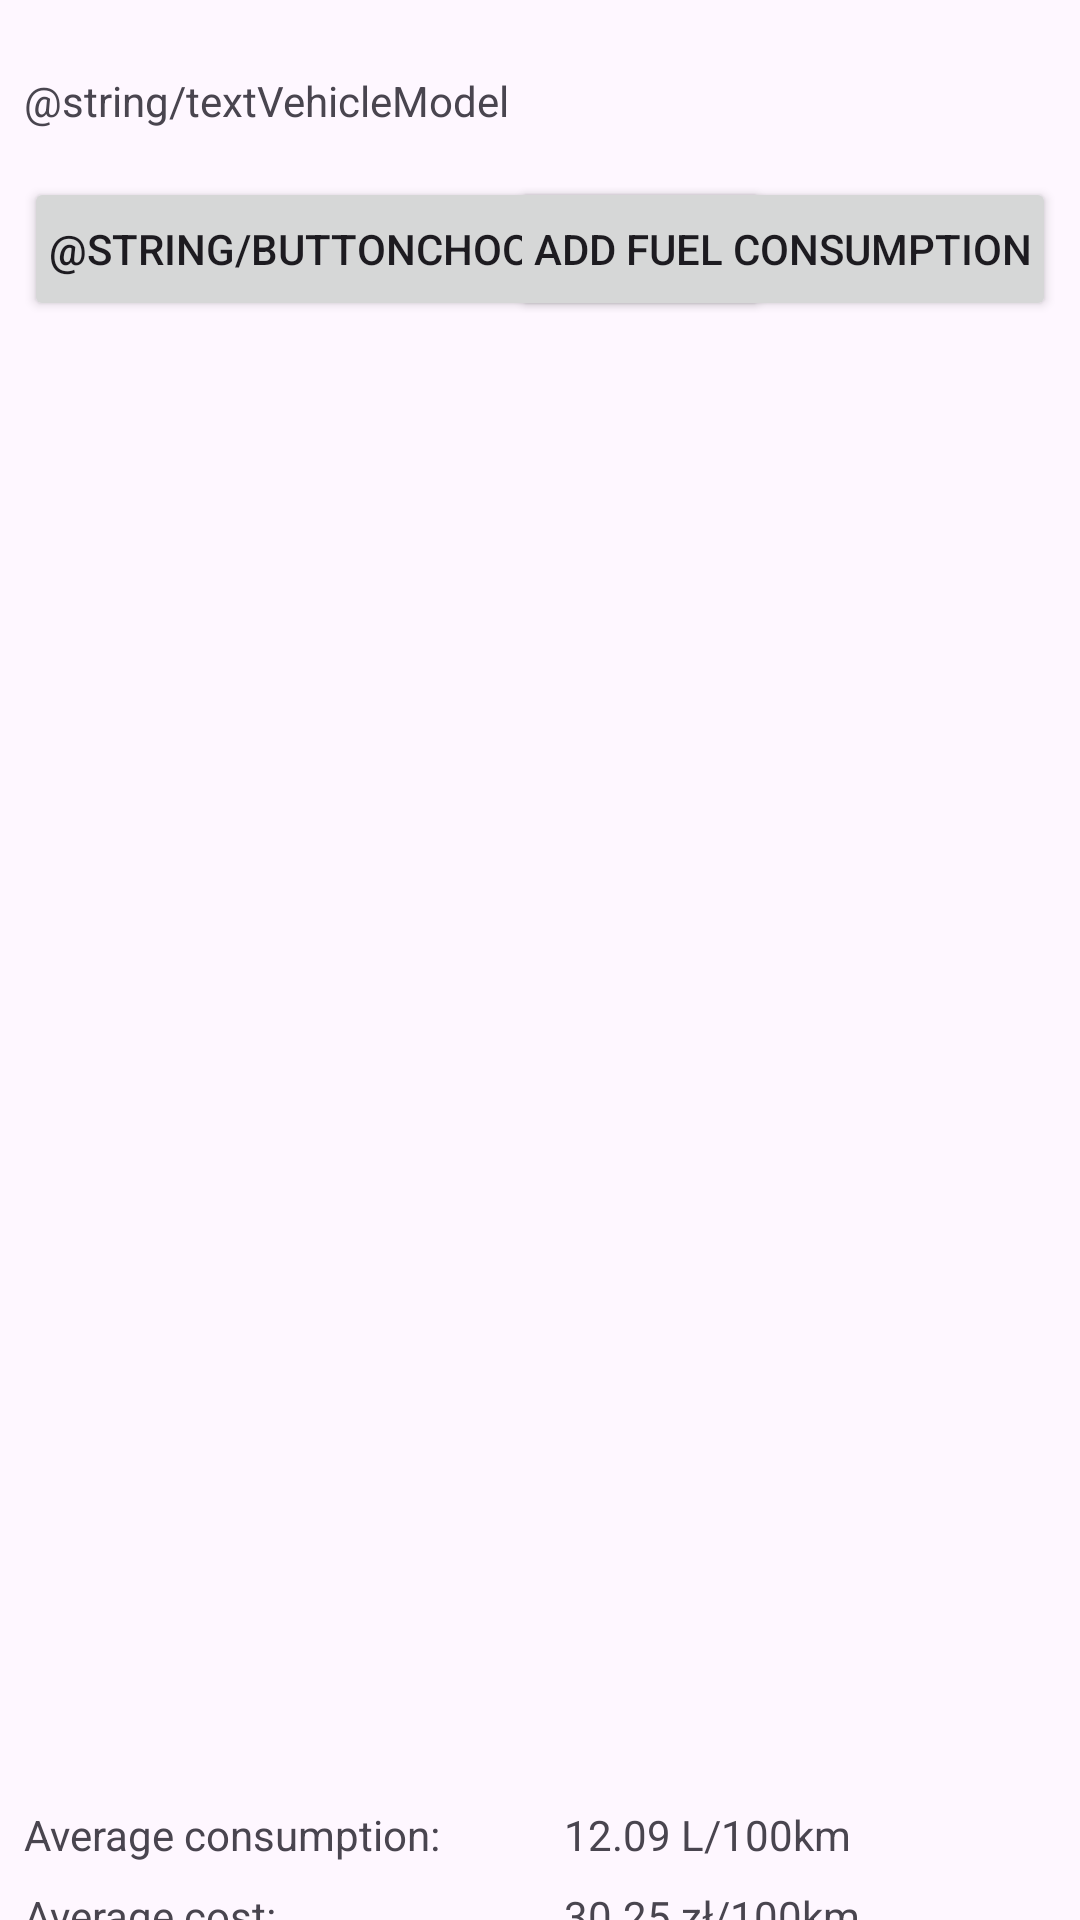

Here is an Android app screen rendered from its layout file. Give the layout XML and the strings, colors and styles it references.
<!-- AndroidManifest.xml: application theme Theme.FuelConsumption2 -->
<!-- res/layout/activity_main.xml -->
<?xml version="1.0" encoding="utf-8"?>
<androidx.constraintlayout.widget.ConstraintLayout xmlns:android="http://schemas.android.com/apk/res/android"
    xmlns:app="http://schemas.android.com/apk/res-auto"
    xmlns:tools="http://schemas.android.com/tools"
    android:id="@+id/main"
    android:layout_width="match_parent"
    android:layout_height="match_parent"
    tools:context=".MainActivity">

    <TextView
        android:id="@+id/textVehicleModel"
        android:layout_width="0dp"
        android:layout_height="wrap_content"
        android:layout_marginStart="8dp"
        android:layout_marginTop="24dp"
        android:layout_marginEnd="8dp"
        android:text="@string/textVehicleModel"
        app:layout_constraintEnd_toEndOf="parent"
        app:layout_constraintStart_toStartOf="parent"
        app:layout_constraintTop_toTopOf="parent" />

    <Button
        android:id="@+id/buttonChooseVehicle"
        android:layout_width="wrap_content"
        android:layout_height="wrap_content"
        android:layout_marginStart="8dp"
        android:layout_marginTop="16dp"
        android:paddingHorizontal="8dp"
        android:paddingVertical="8dp"
        android:text="@string/buttonChooseVehicle"
        app:cornerRadius="8dp"
        app:layout_constraintStart_toStartOf="parent"
        app:layout_constraintTop_toBottomOf="@+id/textVehicleModel" />

    <Button
        android:id="@+id/buttonFilterHistory"
        android:layout_width="wrap_content"
        android:layout_height="wrap_content"
        android:layout_marginTop="16dp"
        android:paddingHorizontal="8dp"
        android:paddingVertical="8dp"
        android:text="@string/buttonFilterHistory"
        app:cornerRadius="8dp"
        app:layout_constraintEnd_toStartOf="@+id/buttonAddFuelConsumption"
        app:layout_constraintStart_toEndOf="@+id/buttonChooseVehicle"
        app:layout_constraintTop_toBottomOf="@+id/textVehicleModel" />

    <Button
        android:id="@+id/buttonAddFuelConsumption"
        android:layout_width="wrap_content"
        android:layout_height="wrap_content"
        android:layout_marginTop="16dp"
        android:layout_marginEnd="8dp"
        android:paddingHorizontal="8dp"
        android:paddingVertical="8dp"
        android:text="@string/buttonAddFuelConsumption"
        app:cornerRadius="8dp"
        app:layout_constraintEnd_toEndOf="parent"
        app:layout_constraintTop_toBottomOf="@+id/textVehicleModel" />

    <androidx.recyclerview.widget.RecyclerView
        android:id="@+id/recyclerView"
        android:layout_width="0dp"
        android:layout_height="463dp"
        android:layout_marginStart="8dp"
        android:layout_marginTop="16dp"
        android:layout_marginEnd="8dp"
        app:layout_constraintBottom_toTopOf="@+id/textAverageConsumptionDescription"
        app:layout_constraintEnd_toEndOf="parent"
        app:layout_constraintStart_toStartOf="parent"
        app:layout_constraintTop_toBottomOf="@+id/buttonChooseVehicle"
        app:layout_constraintVertical_bias="0.0" />

    <TextView
        android:id="@+id/textAverageConsumptionDescription"
        android:layout_width="0dp"
        android:layout_height="wrap_content"
        android:layout_marginStart="8dp"
        android:layout_marginTop="16dp"
        android:layout_marginEnd="8dp"
        android:text="@string/textAverageConsumptionDescription"
        app:layout_constraintEnd_toStartOf="@+id/textAverageConsumption"
        app:layout_constraintStart_toStartOf="parent"
        app:layout_constraintTop_toBottomOf="@+id/recyclerView" />

    <TextView
        android:id="@+id/textAverageConsumption"
        android:layout_width="0dp"
        android:layout_height="wrap_content"
        android:layout_marginStart="8dp"
        android:layout_marginTop="16dp"
        android:layout_marginEnd="8dp"
        android:text="@string/textAverageConsumption"
        app:layout_constraintEnd_toEndOf="parent"
        app:layout_constraintStart_toEndOf="@+id/textAverageConsumptionDescription"
        app:layout_constraintTop_toBottomOf="@+id/recyclerView" />

    <TextView
        android:id="@+id/textAverageCostDescription"
        android:layout_width="0dp"
        android:layout_height="wrap_content"
        android:layout_marginStart="8dp"
        android:layout_marginTop="8dp"
        android:layout_marginEnd="8dp"
        android:text="@string/textAverageCostDescription"
        app:layout_constraintEnd_toStartOf="@+id/textAverageCost"
        app:layout_constraintStart_toStartOf="parent"
        app:layout_constraintTop_toBottomOf="@+id/textAverageConsumptionDescription" />

    <TextView
        android:id="@+id/textAverageCost"
        android:layout_width="0dp"
        android:layout_height="wrap_content"
        android:layout_marginStart="8dp"
        android:layout_marginTop="8dp"
        android:layout_marginEnd="8dp"
        android:text="@string/textAverageCost"
        app:layout_constraintEnd_toEndOf="parent"
        app:layout_constraintStart_toEndOf="@+id/textAverageCostDescription"
        app:layout_constraintTop_toBottomOf="@+id/textAverageConsumption" />

</androidx.constraintlayout.widget.ConstraintLayout>
<!-- resources referenced by this layout -->
<resources>
  <string name="buttonAddFuelConsumption">Add fuel consumption</string>
  <string name="buttonFilterHistory">Filter history</string>
  <string name="textAverageConsumption">12.09 L/100km</string>
  <string name="textAverageConsumptionDescription">Average consumption:</string>
  <string name="textAverageCost">30.25 zł/100km</string>
  <string name="textAverageCostDescription">Average cost:</string>
  <style name="Theme.FuelConsumption2" parent="Base.Theme.FuelConsumption2" />
  <style name="Base.Theme.FuelConsumption2" parent="Theme.Material3.DayNight.NoActionBar">
          
          
      </style>
</resources>
